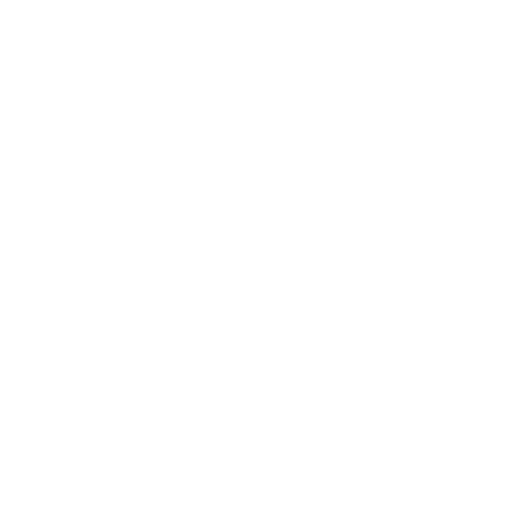
t = 0.00 s
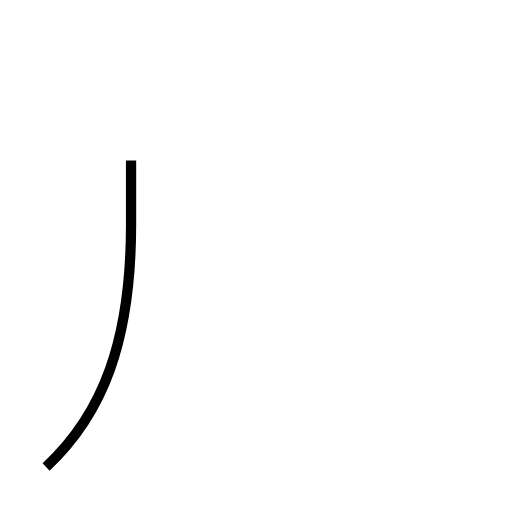
t = 0.96 s
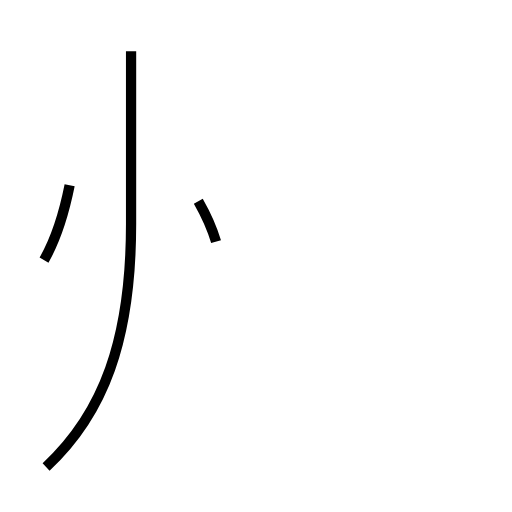
t = 1.65 s
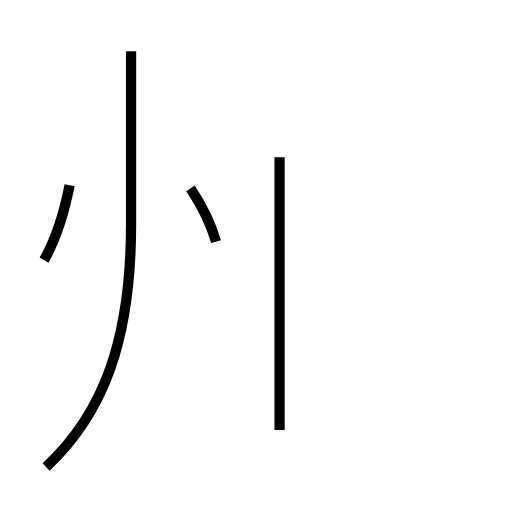
t = 2.49 s
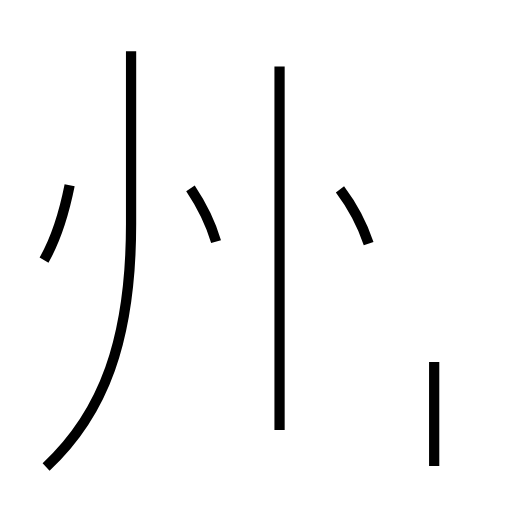
t = 3.24 s
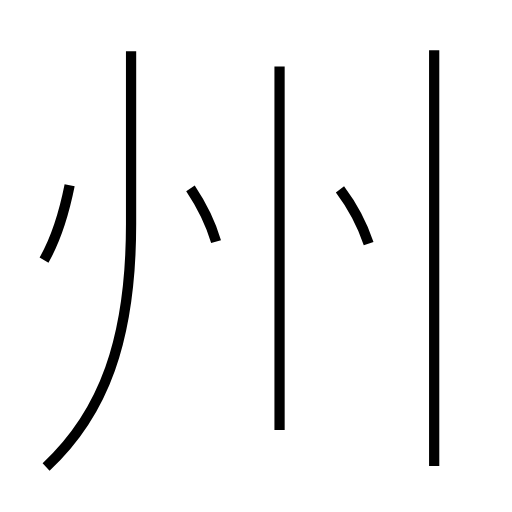
t = 4.15 s

The animated SVG that drew these frames (rendered in a browser with its animation timeline set to each time). Animation: 6 SMIL elements (animate=6); one cycle of 4.15 s.

<?xml version='1.0' encoding='utf-8'?>
<svg viewBox="0.0 -6.0 50.0 50.0" version="1.1" xmlns="http://www.w3.org/2000/svg"><rect x="-1000" y="-1000" width="2000" height="2000" stroke="white" fill="white" /><g style="fill:none;stroke:#000000;stroke-width:1"><path d="M 4.5 1.6 C 10.1 -3.6 12.8 -10.8 12.8 -22.1 L 12.8 -39.0 " transform="translate(0.0 38.0)" stroke-dasharray="42.793382690754385" stroke-dashoffset="42.793382690754385"><animate attributeName="stroke-dashoffset" from="42.793382690754385" to="0" dur="1.2838014807226314s" begin="0s; anim_end.end" fill="freeze" id="anim0" /></path><path d="M 4.3 -18.6 C 5.5 -20.7 6.3 -23.4 6.8 -25.9 " transform="translate(0.0 38.0)" stroke-dasharray="7.747697956807177" stroke-dashoffset="7.747697956807177"><animate attributeName="stroke-dashoffset" from="7.747697956807177" to="0" dur="0.2324309387042153s" begin="anim0.end" fill="freeze" id="anim1" /></path><path d="M 21.1 -20.4 C 20.6 -22.1 19.6 -24.1 18.6 -25.6 " transform="translate(0.0 38.0)" stroke-dasharray="5.78915755743615" stroke-dashoffset="5.78915755743615"><animate attributeName="stroke-dashoffset" from="5.78915755743615" to="0" dur="0.17367472672308448s" begin="anim1.end" fill="freeze" id="anim2" /></path><path d="M 27.3 -2.0 L 27.3 -37.5 " transform="translate(0.0 38.0)" stroke-dasharray="35.5" stroke-dashoffset="35.5"><animate attributeName="stroke-dashoffset" from="35.5" to="0" dur="1.065s" begin="anim2.end" fill="freeze" id="anim3" /></path><path d="M 36.0 -20.2 C 35.4 -22.0 34.4 -23.9 33.2 -25.5 " transform="translate(0.0 38.0)" stroke-dasharray="6.018806724275117" stroke-dashoffset="6.018806724275117"><animate attributeName="stroke-dashoffset" from="6.018806724275117" to="0" dur="0.1805642017282535s" begin="anim3.end" fill="freeze" id="anim4" /></path><path d="M 42.4 1.5 L 42.4 -39.1" transform="translate(0.0 38.0)" stroke-dasharray="40.6" stroke-dashoffset="40.6"><animate attributeName="stroke-dashoffset" from="40.6" to="0" dur="1.218s" begin="anim4.end" fill="freeze" id="anim_end" /></path></g></svg>
